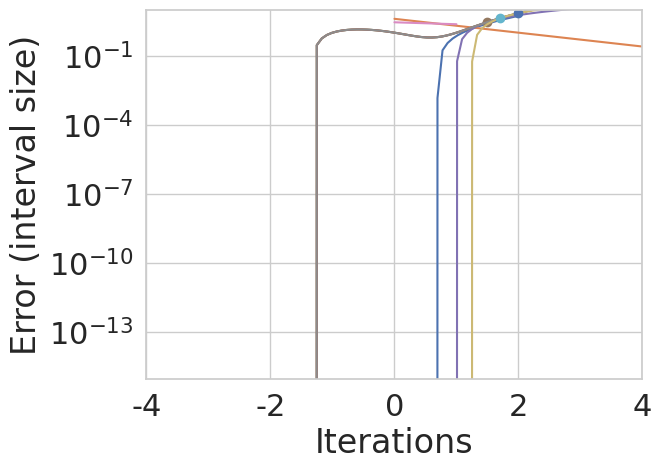
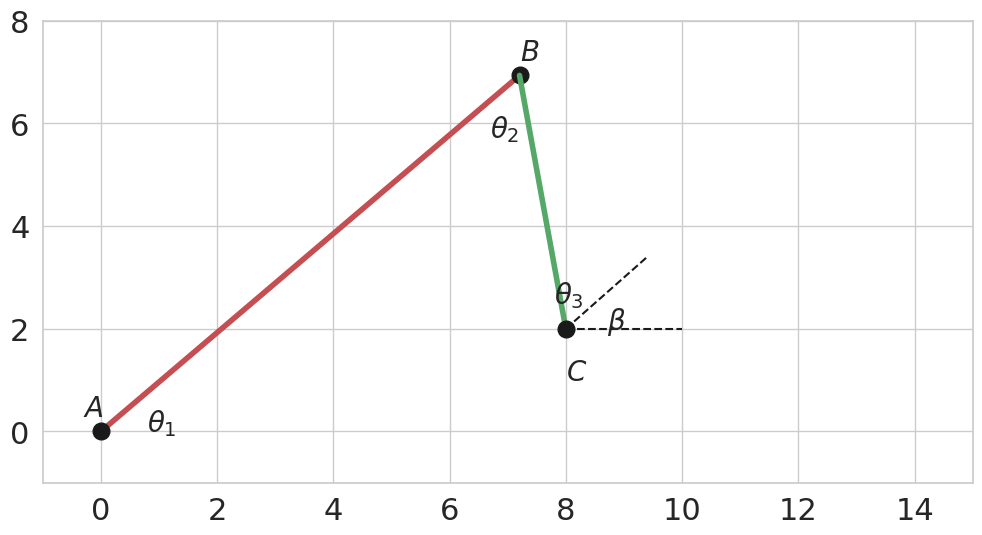
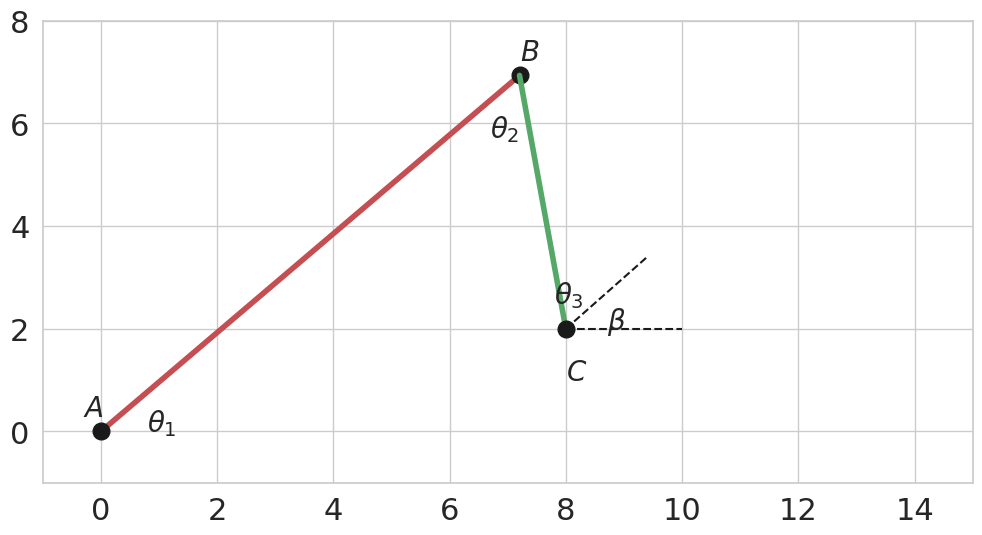

These charts were generated, in order, by the following Python code:
import numpy as np
import numpy.linalg as la
import matplotlib.pyplot as plt
%matplotlib inline

import seaborn as sns
sns.set(font_scale=2)
sns.set_style("whitegrid")
np.seterr(divide='ignore');

a0 = -2
b0 = 2

x = np.linspace(a0, b0)

def f(x):
    return np.exp(x) - 2

def df(x):
    return np.exp(x)


xtrue = np.log(2)

plt.plot(x, f(x))
plt.plot(xtrue,0,'ro')



a = a0
b = b0
interval = np.abs(a - b)   
errors = []

fa = f(a)

for i in range(12):
    m = (a+b)/2
    fm = f(m)   
    if  np.sign(fa) == np.sign(fm):
        a = m 
        fa = fm # this line is not really needed, 
        # since we only need the sign of a, and sign of a is the same as sign of m
    else:
        b = m
    interval = np.abs(a - b)    
    errors.append(interval)        
    print("%10g \t %10g \t %12g" % (a, b, interval))
    
print('exact root is = ', np.log(2))

a = a0
b = b0
interval = np.abs(a - b)   
errors = [interval]

fa = f(a)
count = 0

while count < 30 and interval > 2**(-4):
    m = (a+b)/2
    fm = f(m)   
    if  fa*fm > 0:
        a = m 
    else:
        b = m
    interval = np.abs(a - b)    
    errors.append(interval)        
    print("%10g \t %10g \t %12g %12g" % (a, b, interval, interval/errors[-2]))
    
print('exact root is = ', np.log(2))

plt.plot(errors)
plt.ylabel('Error (interval size)')
plt.xlabel('Iterations')

x0 = 2
r = 2

x = x0
count = 0
tol = 1e-6
err = 1
errors = [err]

while count < 30 and err > tol:
    x = x - f(x)/df(x)
    err = abs(x-xtrue)
    errors.append(err)
    print('%10g \t%10g \t %.16e %.4g' % (x, f(x), err, errors[-1]/(errors[-2]**r) ))

x0 = 2
x1 = 8
r = 2
#r = 1.618

# Need two initial guesses
xbefore = x0
x = x1
count = 0
tol = 1e-8
err = 1
errors = [err]

while count < 30 and err > tol:

    df_approx = (f(x)-f(xbefore))/(x-xbefore)
    xbefore = x
    x = x - f(x)/df_approx
    err = abs(x-xtrue)
    errors.append(err)
    print('%10g \t%10g \t %.16e %.4g' % (x, f(x), err, errors[-1]/errors[-2]**r ))

import scipy.optimize as opt

opt.root_scalar(f,bracket=[-2, 3],method='bisect')

opt.root_scalar(f,bracket=[-2, 3])

opt.root_scalar(f,x0=3, fprime=df, method='newton')

opt.root_scalar(f,x0=3,x1=4, method='secant')

def f(x):
    return x**3 - x +1

def df(x):
    return 3*x**2 - 1

xmesh = np.linspace(-4, 4, 100)
plt.ylim([-5, 10])
plt.plot(xmesh, f(xmesh))

xexact = -1.324717957244746


guesses = [-.9]
guesses = [1.5]

x = guesses[-1] # grab last guess

slope = df(x)

# plot approximate function
plt.plot(xmesh, f(xmesh))
plt.plot(xmesh, f(x) + slope*(xmesh-x))
plt.plot(x, f(x), "o")
plt.xlim([-4, 4])
plt.ylim([-5, 10])
plt.axhline(0, color="black")

# Compute approximate root
xnew = x - f(x) / slope
guesses.append(xnew)
print(xnew)


f(xnew)

print(guesses)

error = abs(np.array(guesses)-xexact)

plt.semilogy(error)

guesses = [2, 1.7]

# grab last two guesses
x = guesses[-1]
xbefore = guesses[-2]

slope = (f(x)-f(xbefore))/(x-xbefore)

# plot approximate function
plt.plot(xmesh, f(xmesh))
plt.plot(xmesh, f(x) + slope*(xmesh-x))
plt.plot(x, f(x), "o")
plt.plot(xbefore, f(xbefore), "o")
plt.ylim([-4, 4])
plt.ylim([-3, 10])
plt.axhline(0, color="black")

# Compute approximate root
xnew = x - f(x) / slope
guesses.append(xnew)
print(xnew)

def f(xvec):
    x, y = xvec
    return np.array([
        x + 2*y -2,
        x**2 + 4*y**2 - 4
        ])

def Jf(xvec):
    x, y = xvec
    return np.array([
        [1, 2],
        [2*x, 8*y]
        ])

x = np.array([1, 2])

for i in range(10):
    s = la.solve(Jf(x), -f(x))
    x = x + s
x

f(x)

r = 2

xtrue = np.array([0, 1])
x = np.array([1, 2])
errors = [la.norm(x)]

while errors[-1] > 1e-12:
    A = Jf(x)
    s = la.solve(A, f(x))
    x = x - s
    err = la.norm(x-xtrue)
    errors.append(err)
    print(' %.16e \t %.4g' % (err, errors[-1]/errors[-2]**r ))

def fd(xvec,dx):
    fval = f(xvec)
    J = np.zeros((fval.shape[0],xvec.shape[0]))
    for j in range(len(xvec)):
        xvec[j] = xvec[j] + dx
        dfd = f(xvec)-fval
        for i in range(len(fval)):
            J[i,j] = dfd[i]/dx
        xvec[j] = xvec[j] - dx
    return J

x = np.array([4, 2],dtype=float)
fd(x,0.0001)

Jf(np.array([4,2]))

x = np.array([1., 2])
for i in range(10):
    s = la.solve(fd(x,0.0001), -f(x))   
    x = x + s
    print(x)
x

import numpy as np
import numpy.linalg as la
import matplotlib.pyplot as plt
%matplotlib inline

from scipy.optimize import fsolve

# helper functions for plotting

def endpt(pt, ang, length):
    x, y = pt
    endy = y + length * np.sin(ang)
    endx = x + length * np.cos(ang)
    return endx, endy

def plotarms(x,y,beta,a,b,sol):

    fig = plt.figure(figsize = (12,6))

    startx, starty = (0,0)
    endx, endy = endpt((startx,starty),sol[0],a)
    plt.plot([startx, endx], [starty, endy], '-r', linewidth=4)
    plt.plot([startx], [starty], 'ko',markersize=12)
    plt.plot([endx], [endy], 'ko',markersize=12)
    plt.text(startx-0.3, starty+0.3, r'$A$', fontsize=20)
    plt.text(endx, endy+0.3, r'$B$', fontsize=20)
    plt.text(startx+0.8, starty, r'$\theta_1$', fontsize=20)
    plt.plot([endx, x], [endy, y], '-g', linewidth=4)
    plt.plot([x], [y], 'ko',markersize=12)
    plt.text(x, y-1, r'$C$', fontsize=20)
    plt.text(endx-0.5, endy-1.2, r'$\theta_2$', fontsize=20)
    plt.text(x-0.2, y+0.5, r'$\theta_3$', fontsize=20)
    plt.plot([x, x+2], [y, y], '--k')
    plt.plot([x, x+2*np.cos(beta)], [y, y+2*np.sin(beta)], '--k')
    plt.text(x+np.cos(beta), y, r'$\beta$', fontsize=20)

    plt.xlim(-1,a+b)
    plt.ylim(-1,0.8*a)
    plt.show()


def func(xvec, *args):   
    #xvec = (theta1, theta2, theta3)   
    a,b,x,y,beta  = args
    
    c      = np.sqrt(x**2 + y**2)    
    alpha2 = np.arcsin(y/c)
    
    f = np.zeros(3)
    
    f[0] = a**2 + b**2 - 2*a*b*np.cos(xvec[1]) - c**2    
    f[1] = a**2 + c**2 - 2*a*c*np.cos(xvec[0] - alpha2) - b**2
    f[2] = xvec[0] + xvec[1]- xvec[2] - beta
    
    return f

def dfunc(xvec, *args):
    # A function to compute the Jacobian of func with derivatives across the rows.      
    #xvec = (theta1, theta2, theta3)
    a,b,x,y,beta  = args
      
    c      = np.sqrt(x**2 + y**2)    
    alpha2 = np.arcsin(y/c)
    
    df = np.zeros((3,3))
    
    df[0,0] = 0
    df[0,1] = 2*a*b*np.sin(xvec[1])   
    df[0,2] = 0
    
    df[1,0] = 2*a*c*np.sin(xvec[0] - alpha2) 
    df[1,1] = 0  
    df[1,2] = 0

    df[2,0] = 1
    df[2,1] = 1 
    df[2,2] = -1
    
    return df

x = 8
y = 2
beta = np.pi/4

c = np.sqrt(x**2+y**2)

# Given arm lengths:
a = 10
b = 5

# Set initial guess
theta1guess = np.pi/2
theta2guess = np.arccos( (a**2+b**2-c**2)/(2*a*b) )
theta3guess = theta1guess+theta2guess
x0 = [theta1guess,theta2guess,theta3guess]
print(np.degrees(x0))

# Create tuple with optional problem parameters
const = (a,b,x,y,beta)

# Solve for the unknowns using fsolve (only function provided)
# sol = [theta1, theta2, theta3]
(sol,info,ier,msg) = fsolve(func, x0, const, full_output=True)
print(np.degrees(sol))
print('number of function evaluations = ', info['nfev'])
plotarms(x,y,beta,a,b,sol)

# Solve for the unknowns using fsolve  (function and jacobian provided)
# sol = [theta1, theta2, theta3]
(sol,info,ier,msg) = fsolve(func, x0, args=const, full_output=True, fprime = dfunc)
print(np.degrees(sol))
print('number of function evaluations = ', info['nfev'])
print('number of jacobian evaluations = ', info['njev'])
plotarms(x,y,beta,a,b,sol)

#Implementing Newton Method
x = np.random.uniform(low=np.pi/10, high=np.pi/2, size=(3,))
er = 1
count = 0
while er > 1e-9 and count < 100:
    count += 1
    h = la.solve(dfunc(x,*const), func(x,*const))
    x = x - h
    er = la.norm(h)
print('number of function evaluations = ', count)
print(np.degrees(x))

